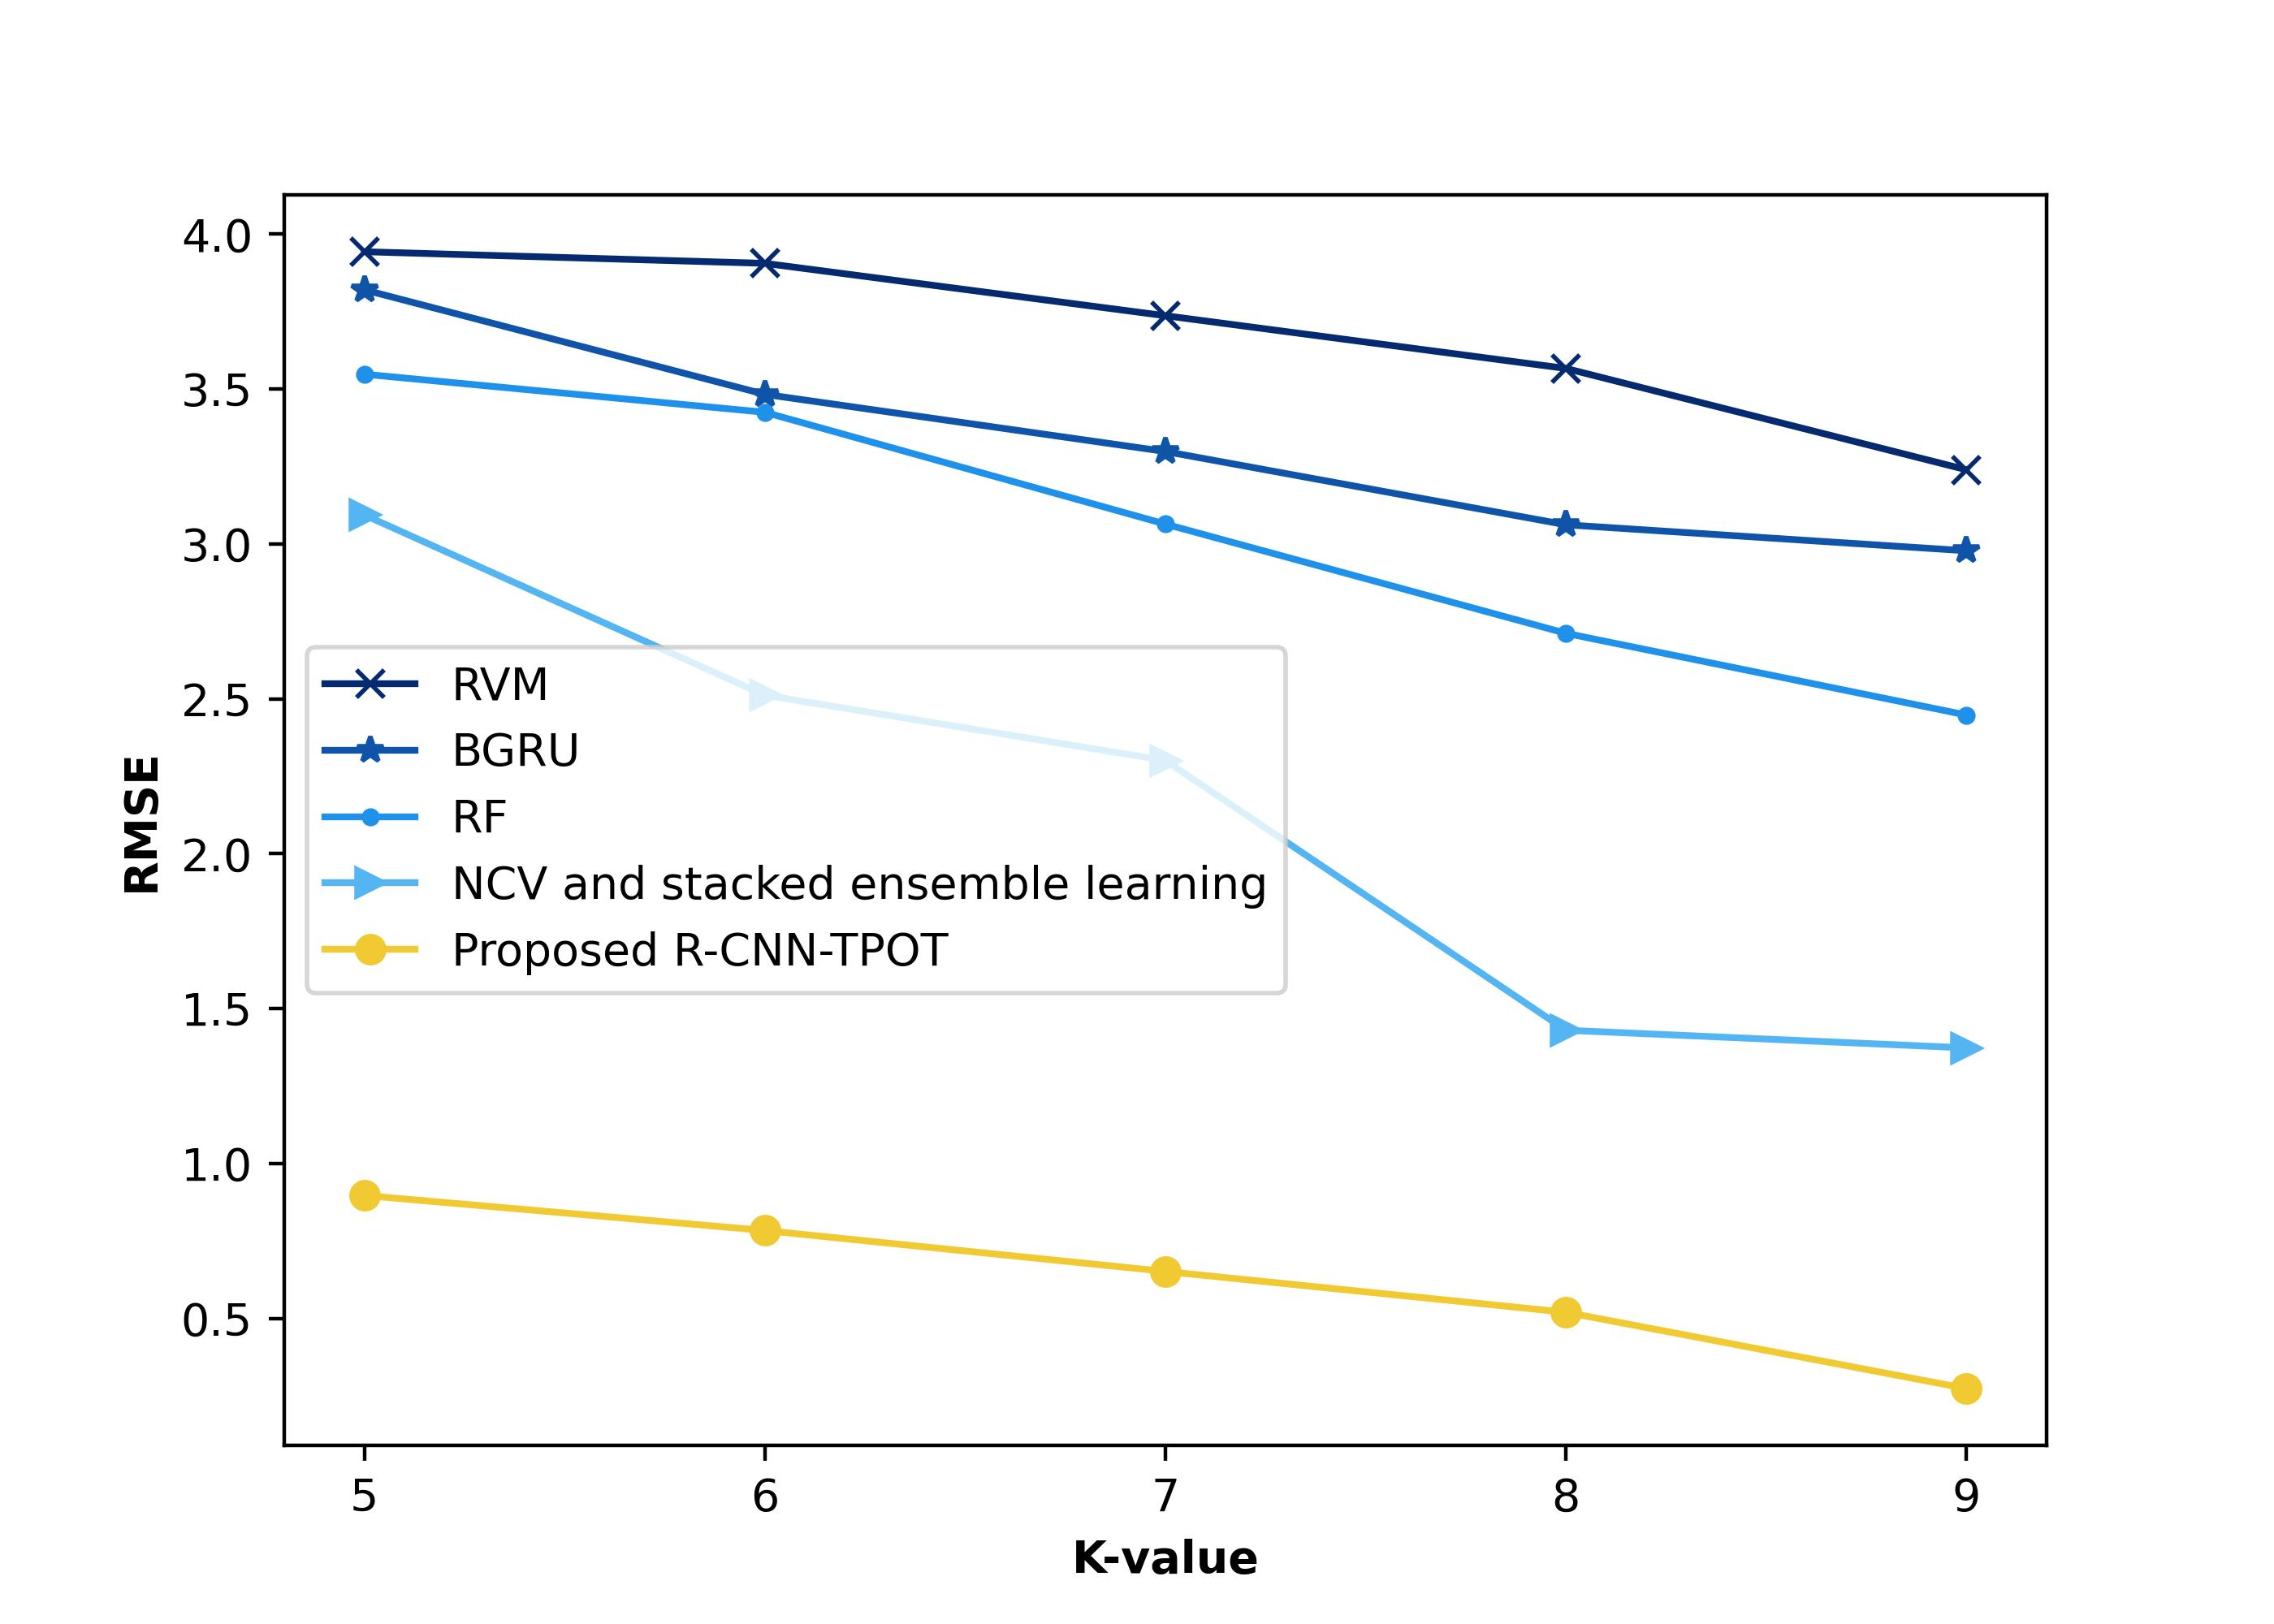

Data behind this chart, as committed beside it:
3.943404723, 3.820544197, 3.547991721, 3.093617413, 0.896818058
3.906, 3.483, 3.425, 2.512, 0.7836
3.737, 3.298, 3.064, 2.301, 0.6515
3.567, 3.062, 2.712, 1.43, 0.5196
3.239, 2.978, 2.448, 1.373, 0.2735
